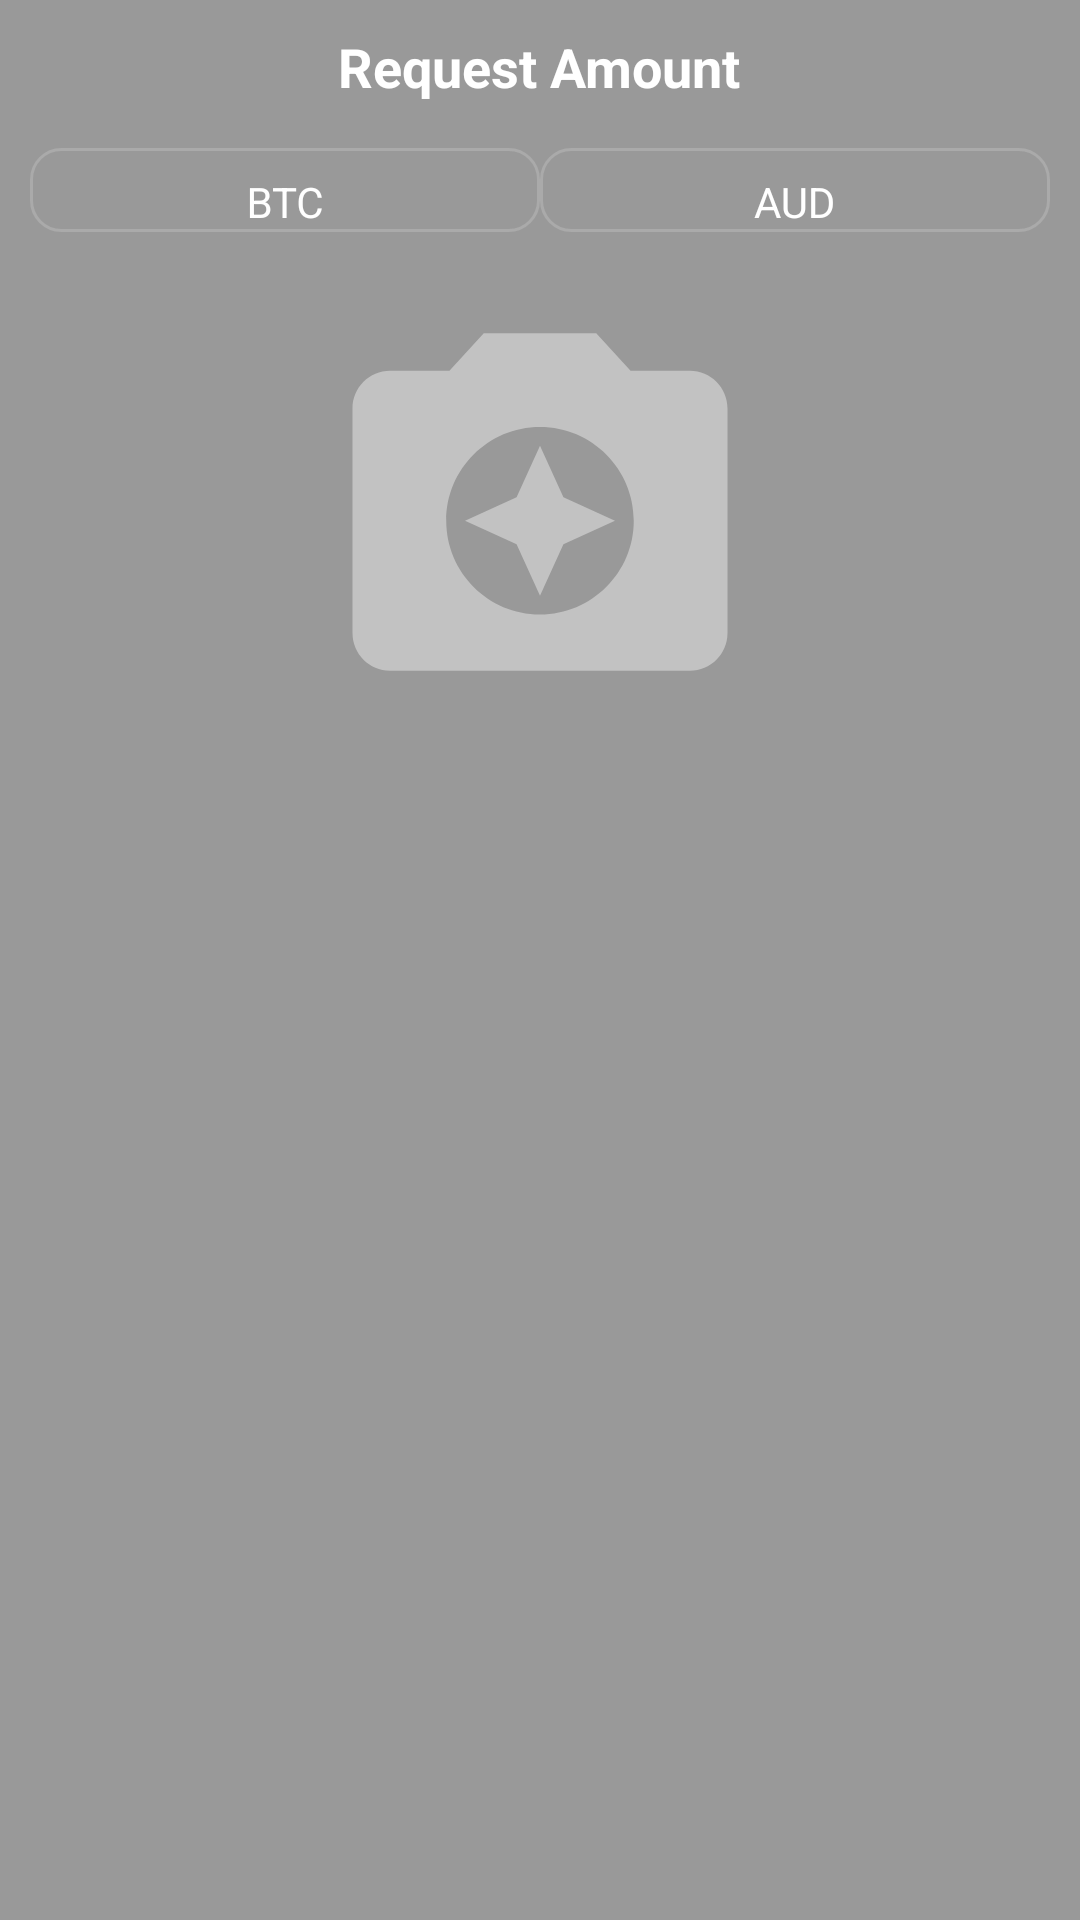

Here is an Android app screen rendered from its layout file. Give the layout XML and the strings, colors and styles it references.
<!-- AndroidManifest.xml: application theme AppTheme -->
<!-- res/layout/dialog_request.xml -->
<?xml version="1.0" encoding="utf-8"?>
<RelativeLayout
    xmlns:android="http://schemas.android.com/apk/res/android"
    android:orientation="vertical"
    android:layout_width="match_parent"
    xmlns:app="http://schemas.android.com/apk/res-auto"
    android:layout_height="match_parent"
    android:background="@color/colorPrimary"
    android:padding="@dimen/margin_10dp"
    android:theme="@style/WhiteText">
    <TextView
        android:id="@+id/textview"
        android:layout_alignParentTop="true"
        android:layout_width="wrap_content"
        android:layout_height="wrap_content"
        android:text="@string/request_amount"
        android:layout_centerInParent="true"
        android:textStyle="bold"
        android:textSize="@dimen/text_18sp"
        android:layout_marginBottom="@dimen/margin_15dp"/>

    <LinearLayout
        android:id="@+id/linear_layout"
        android:layout_width="match_parent"
        android:layout_height="wrap_content"
        android:layout_alignParentEnd="true"
        android:layout_below="@id/textview"
        android:orientation="horizontal"
        android:baselineAligned="false">
        <android.support.design.widget.TextInputLayout
            android:gravity="center"
            android:layout_width="0dp"
            android:layout_weight="1"
            android:layout_height="wrap_content"
            app:hintAnimationEnabled="true"
            android:textColorHint="@android:color/white"
            android:background="@drawable/view_lines"
            app:hintTextAppearance="@style/EditText.White.Floating">
            <EditText
                android:id="@+id/et_amount"
                android:layout_width="match_parent"
                android:layout_height="match_parent"
                android:gravity="center"
                android:hint="@string/btc"
                android:layout_gravity="center"
                android:textSize="@dimen/txt_size"
                android:textColor="@android:color/white"
                android:inputType="number|numberDecimal"
                android:background="@drawable/view_no_lines" />
        </android.support.design.widget.TextInputLayout>
        <android.support.design.widget.TextInputLayout
            android:gravity="center"
            android:layout_width="0dp"
            android:layout_weight="1"
            android:layout_height="wrap_content"
            app:hintAnimationEnabled="true"
            android:textColorHint="@android:color/white"
            android:background="@drawable/view_lines"
            app:hintTextAppearance="@style/EditText.White.Floating">

            <EditText
                android:id="@+id/et_amount_fiat"
                android:layout_width="match_parent"
                android:layout_height="match_parent"
                android:layout_gravity="center"
                android:background="@drawable/view_no_lines"
                android:gravity="center"
                android:hint="@string/aud"
                android:textColor="@android:color/white"
                android:textSize="@dimen/txt_size"
                android:inputType="number|numberDecimal" />
        </android.support.design.widget.TextInputLayout>
    </LinearLayout>
    <ImageView
        android:id="@+id/iv_qr"
        android:layout_width="150dp"
        android:layout_height="150dp"
        app:srcCompat="@drawable/vector_cam"
        android:layout_margin="@dimen/margin_15dp"
        android:layout_below="@id/linear_layout"
        android:layout_centerHorizontal="true"/>

    <LinearLayout
        android:layout_below="@id/iv_qr"
        android:id="@+id/relative_layout"
        android:layout_width="match_parent"
        android:layout_height="wrap_content"
        android:gravity="center">

        <ImageView
            android:id="@+id/tv_copy"
            android:layout_width="wrap_content"
            android:layout_height="wrap_content"
            app:srcCompat="@drawable/vector_copy"
            android:layout_marginEnd="@dimen/margin_15dp"/>
        <ImageView
            android:id="@+id/iv_share"
            android:layout_width="wrap_content"
            android:layout_height="wrap_content"
            app:srcCompat="@drawable/vector_share" />
    </LinearLayout>

</RelativeLayout>
<!-- resources referenced by this layout -->
<resources>
  <color name="colorPrimary">#999999</color>
  <dimen name="margin_10dp">10dp</dimen>
  <dimen name="margin_15dp">15dp</dimen>
  <dimen name="text_18sp">18sp</dimen>
  <dimen name="txt_size">14sp</dimen>
  <!-- drawable vector_cam (drawable) -->
  <vector xmlns:android="http://schemas.android.com/apk/res/android"
          android:width="24dp"
          android:height="24dp"
          android:viewportWidth="24.0"
          android:viewportHeight="24.0">
      <path
          android:fillColor="#CCCCCCCC"
          android:pathData="M9,3L7.17,5L4,5c-1.1,0 -2,0.9 -2,2v12c0,1.1 0.9,2 2,2h16c1.1,0 2,-0.9 2,-2L22,7c0,-1.1 -0.9,-2 -2,-2h-3.17L15,3L9,3zM12,18c-2.76,0 -5,-2.24 -5,-5s2.24,-5 5,-5 5,2.24 5,5 -2.24,5 -5,5zM12,17l1.25,-2.75L16,13l-2.75,-1.25L12,9l-1.25,2.75L8,13l2.75,1.25z"/>
  </vector>
  <!-- drawable view_lines (drawable) -->
  <?xml version="1.0" encoding="utf-8"?>
  <selector xmlns:android="http://schemas.android.com/apk/res/android">
      <item>
          <layer-list >
              <item
                  android:bottom="0dp"
                  android:left="0dp"
                  android:right="0dp"
                  android:top="0dp">
                  <shape android:shape="rectangle" >
                      <stroke
                          android:width="1dp"
                          android:color="@android:color/darker_gray" />
                      <solid android:color="@android:color/transparent" />
                      <corners
                          android:topLeftRadius="10dp"
                          android:topRightRadius="10dp"
                          android:bottomLeftRadius="10dp"
                          android:bottomRightRadius="10dp" />
                  </shape>
              </item>
          </layer-list>
      </item>
  
  </selector>
  <!-- drawable view_no_lines (drawable) -->
  <?xml version="1.0" encoding="utf-8"?>
  <selector xmlns:android="http://schemas.android.com/apk/res/android">
      <item>
          <layer-list >
              <item
                  android:bottom="-2dp"
                  android:left="-2dp"
                  android:right="-2dp"
                  android:top="-2dp">
                  <shape android:shape="rectangle" >
                      <stroke
                          android:width="1dp"
                          android:color="@android:color/black" />
                      <solid android:color="@android:color/transparent" />
                  </shape>
              </item>
          </layer-list>
      </item>
  
  </selector>
  <string name="aud">AUD</string>
  <string name="btc">BTC</string>
  <string name="request_amount">Request Amount</string>
  <style name="EditText.White.Floating" parent="@android:style/TextAppearance">
          <item name="android:textColor">@android:color/white</item>
          <item name="android:textColorHint">@android:color/white</item>
          <item name="android:textSize">@dimen/little_text</item>
          <item name="android:paddingBottom">8dp</item>
      </style>
  <style name="WhiteText" parent="Theme.AppCompat.Light">
          <item name="android:textColor">@android:color/white</item>
      </style>
  <style name="AppTheme" parent="AppTheme.Base">
  
      </style>
  <dimen name="little_text">10sp</dimen>
  <style name="AppTheme.Base" parent="Theme.AppCompat.Light.NoActionBar">
          <item name="colorPrimary">@color/colorPrimary</item>
          <item name="colorPrimaryDark">@color/colorPrimaryDark</item>
      </style>
  <color name="colorPrimaryDark">#2d2d2d</color>
</resources>
